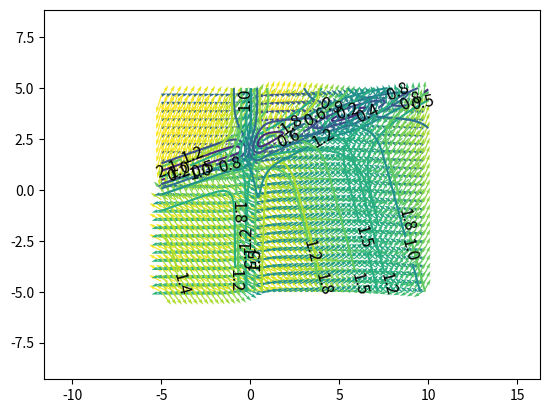

Python code for this plot:
"""
Summation of magnetic fields.
"""

import numpy as np
import matplotlib.pyplot as plt


def quiver_(x, z, U, V, m, n=10, scale=False):
    """
    Helper function for visualisations.
    """
    if scale:
        plt.quiver(x[::n], z[::n], U[::n, ::n], V[::n, ::n], m[::n, ::n],
                   scale=scale)
    else:
        plt.quiver(x[::n], z[::n], U[::n, ::n], V[::n, ::n], m[::n, ::n],
                   scale=500/n)
    l, r, b, t = plt.axis()
    dx, dy = r - l, t - b
    plt.axis([l - 0.1*dx, r + 0.1*dx, b - 0.1*dy, t + 0.1*dy])
    xgrid, ygrid = np.meshgrid(x, z)
    contour = plt.contour(xgrid, ygrid, m)
    plt.clabel(contour, colors = 'k', fmt = '%2.1f', fontsize=12)
    plt.show()
    #plt.streamplot(x[::n], z[::n], U[::n, ::n], V[::n, ::n])
    #plt.show()


def shock_wave(num, x, z, dh=0.75, n=10, scale=300):
    """
    Harris 1964 model.
    :return:
    """
    bzh = np.tanh(x/dh)
    u, v = np.meshgrid(x, z)
    for i in range(num[2]):
        for j in range(num[0]):
            u[i][j] = 0.0
            v[i][j] = bzh[j]
    m = np.sqrt(np.power(u, 2) + np.power(v, 2))
    return u, v, m


def plasmoid(num, x, z, d, dx1, dx2, bz0, xo, xm, xnl, bz2):
    """
    Magnetic field of a structure in the solar wind.
[redacted]
    :param d: 0.75
    :param dx1: 5.0
    :param dx2: 1.0
    :param bz0: 1.0
    :param xo: 7.0
    :param xm: 12.0
    :param xnl: 15.0
    :return:
    """
    bx = np.tanh(z/d)
    bz = np.zeros(len(x))
    for i, xi in enumerate(x):
        if xi < xm:
            bz[i] = -bz0*np.tanh((xi - xo)/dx1)
        else:
            bz[i] = bz2*np.tanh((xi - xnl)/dx2)

    u, v = np.meshgrid(x, z)
    for i in range(num[2]):
        for j in range(num[0]):
            u[i][j] = bx[i]
            v[i][j] = bz[j]
    m = np.sqrt(np.power(u, 2) + np.power(v, 2))

    return u, v, m


def rotate_plasmoid(num, x, z, d, dx1, dx2, bz0, xo, xm, xnl, bz2, a=0.24, x_axis=-6.0, z_axis=0.0):
    """
    Rotation of plasmoid around (x_axis, z_axis) on angle a.
    """
    u, v = np.meshgrid(x, z)
    for i in range(num[2]): #z
        for j in range(num[0]): #x
            r_point = np.sqrt(np.power(x[j] - x_axis, 2)\
                              + np.power(z[i] - z_axis, 2))
            a_point = np.arctan(float(z[i] - z_axis)/(x[j] - x_axis))
            z_plasm = z_axis + r_point*np.sin(a_point - a)
            b_x = np.tanh(float(z_plasm)/d)
            x_plasm = x_axis + r_point*np.cos(a_point - a)
            if x_plasm < xm:
                b_z = -bz0*np.tanh((x_plasm - xo) / dx1)
            else:
                b_z = bz2*np.tanh((x_plasm - xnl) / dx2)
            r_value = np.sqrt(np.power(b_x, 2) + np.power(b_z, 2))
            a_value = np.arctan(b_z/b_x)
            if b_x < 0:
                a_value = np.pi + a_value
            u[i][j] = r_value*np.cos(a_value + a)
            v[i][j] = r_value*np.sin(a_value + a)
    m = np.sqrt(np.power(u, 2) + np.power(v, 2))

    quiver_(x, z, u, v, m)
    return u, v, m


def summ_fields(x, z, uh, vh, ur, vr):
    """
    Two cases.
    """
    v = vr + vh
    u = ur + uh
    m = np.sqrt(np.power(u, 2) + np.power(v, 2))
    quiver_(x, z, u, v, m, 8)

    v = -vr + vh
    u = -ur + uh
    m = np.sqrt(np.power(u, 2) + np.power(v, 2))
    quiver_(x, z, u, v, m, 8)
    return u, v, m


def main():
    """
    Calc and show shock wavep, lasmoid, rotated plasmoid and its summ with the shock wave in two cases.
    """
    num = [400, 0, 200]
    x = np.linspace(-5, 10, num=num[0])
    z = np.linspace(-5, 5, num=num[2])

    uh, vh, mh = shock_wave(num, x, z, dh=0.75, n=10, scale=300)

    d = 0.75
    dx1 = 5.0
    dx2 = 1.0
    bz0 = 1.0
    xo = 7.0
    xm = 12.0
    xnl = 15.0
    bz2 = bz0 * np.tanh((xm - xo) / dx1) / np.tanh((xnl - xm) / dx2)

    plasmoid(num, x, z, d, dx1, dx2, bz0, xo, xm, xnl, bz2)
    ur, vr, mr = rotate_plasmoid(num, x, z, d, dx1, dx2, bz0, xo, xm, xnl, bz2, a=0.30, x_axis=-6.0, z_axis=-3.0)
    summ_fields(x, z, uh, vh, ur, vr)


if __name__ == "__main__":
    print("run fields.py")
    main()

